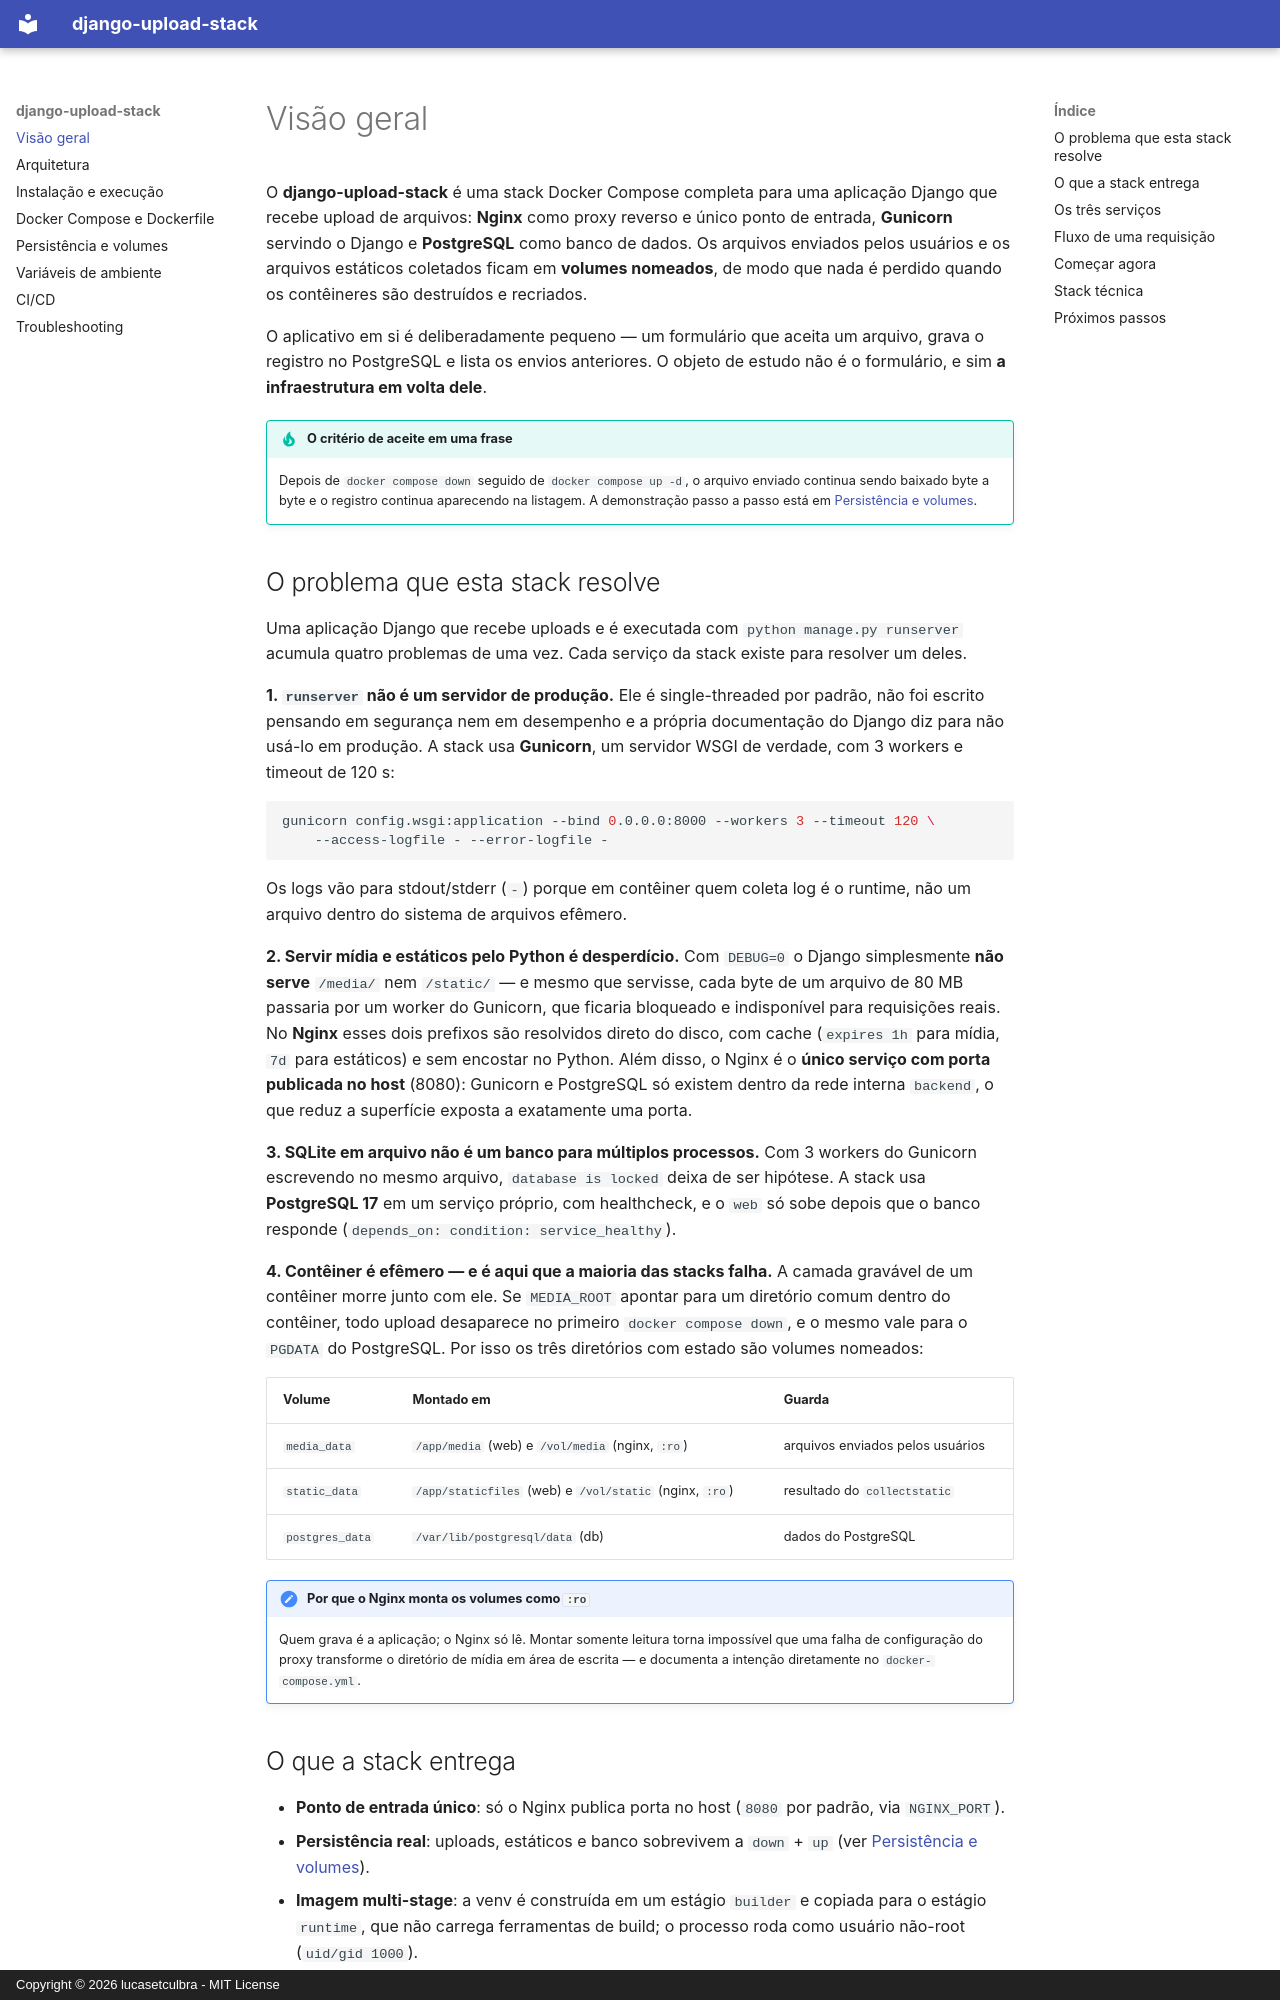

repository: lucasetculbra/django-upload-stack · page: index.html · generator: mkdocs · copyright: Copyright © 2026 lucasetculbra - MIT License

# Visão geral

O **django-upload-stack** é uma stack Docker Compose completa para uma aplicação Django que
recebe upload de arquivos: **Nginx** como proxy reverso e único ponto de entrada,
**Gunicorn** servindo o Django e **PostgreSQL** como banco de dados. Os arquivos enviados
pelos usuários e os arquivos estáticos coletados ficam em **volumes nomeados**, de modo que
nada é perdido quando os contêineres são destruídos e recriados.

O aplicativo em si é deliberadamente pequeno — um formulário que aceita um arquivo, grava o
registro no PostgreSQL e lista os envios anteriores. O objeto de estudo não é o formulário,
e sim **a infraestrutura em volta dele**.

!!! tip "O critério de aceite em uma frase"
    Depois de `docker compose down` seguido de `docker compose up -d`, o arquivo enviado
    continua sendo baixado byte a byte e o registro continua aparecendo na listagem.
    A demonstração passo a passo está em [Persistência e volumes](persistencia.md).

## O problema que esta stack resolve

Uma aplicação Django que recebe uploads e é executada com `python manage.py runserver`
acumula quatro problemas de uma vez. Cada serviço da stack existe para resolver um deles.

**1. `runserver` não é um servidor de produção.**
Ele é single-threaded por padrão, não foi escrito pensando em segurança nem em desempenho e
a própria documentação do Django diz para não usá-lo em produção. A stack usa **Gunicorn**,
um servidor WSGI de verdade, com 3 workers e timeout de 120 s:

```bash
gunicorn config.wsgi:application --bind 0.0.0.0:8000 --workers 3 --timeout 120 \
    --access-logfile - --error-logfile -
```

Os logs vão para stdout/stderr (`-`) porque em contêiner quem coleta log é o runtime, não um
arquivo dentro do sistema de arquivos efêmero.

**2. Servir mídia e estáticos pelo Python é desperdício.**
Com `DEBUG=0` o Django simplesmente **não serve** `/media/` nem `/static/` — e mesmo que
servisse, cada byte de um arquivo de 80 MB passaria por um worker do Gunicorn, que ficaria
bloqueado e indisponível para requisições reais. No **Nginx** esses dois prefixos são
resolvidos direto do disco, com cache (`expires 1h` para mídia, `7d` para estáticos) e sem
encostar no Python. Além disso, o Nginx é o **único serviço com porta publicada no host**
(8080): Gunicorn e PostgreSQL só existem dentro da rede interna `backend`, o que reduz a
superfície exposta a exatamente uma porta.

**3. SQLite em arquivo não é um banco para múltiplos processos.**
Com 3 workers do Gunicorn escrevendo no mesmo arquivo, `database is locked` deixa de ser
hipótese. A stack usa **PostgreSQL 17** em um serviço próprio, com healthcheck, e o
`web` só sobe depois que o banco responde (`depends_on: condition: service_healthy`).

**4. Contêiner é efêmero — e é aqui que a maioria das stacks falha.**
A camada gravável de um contêiner morre junto com ele. Se `MEDIA_ROOT` apontar para um
diretório comum dentro do contêiner, todo upload desaparece no primeiro `docker compose down`,
e o mesmo vale para o `PGDATA` do PostgreSQL. Por isso os três diretórios com estado são
volumes nomeados:

| Volume | Montado em | Guarda |
| --- | --- | --- |
| `media_data` | `/app/media` (web) e `/vol/media` (nginx, `:ro`) | arquivos enviados pelos usuários |
| `static_data` | `/app/staticfiles` (web) e `/vol/static` (nginx, `:ro`) | resultado do `collectstatic` |
| `postgres_data` | `/var/lib/postgresql/data` (db) | dados do PostgreSQL |

!!! note "Por que o Nginx monta os volumes como `:ro`"
    Quem grava é a aplicação; o Nginx só lê. Montar somente leitura torna impossível que uma
    falha de configuração do proxy transforme o diretório de mídia em área de escrita — e
    documenta a intenção diretamente no `docker-compose.yml`.
